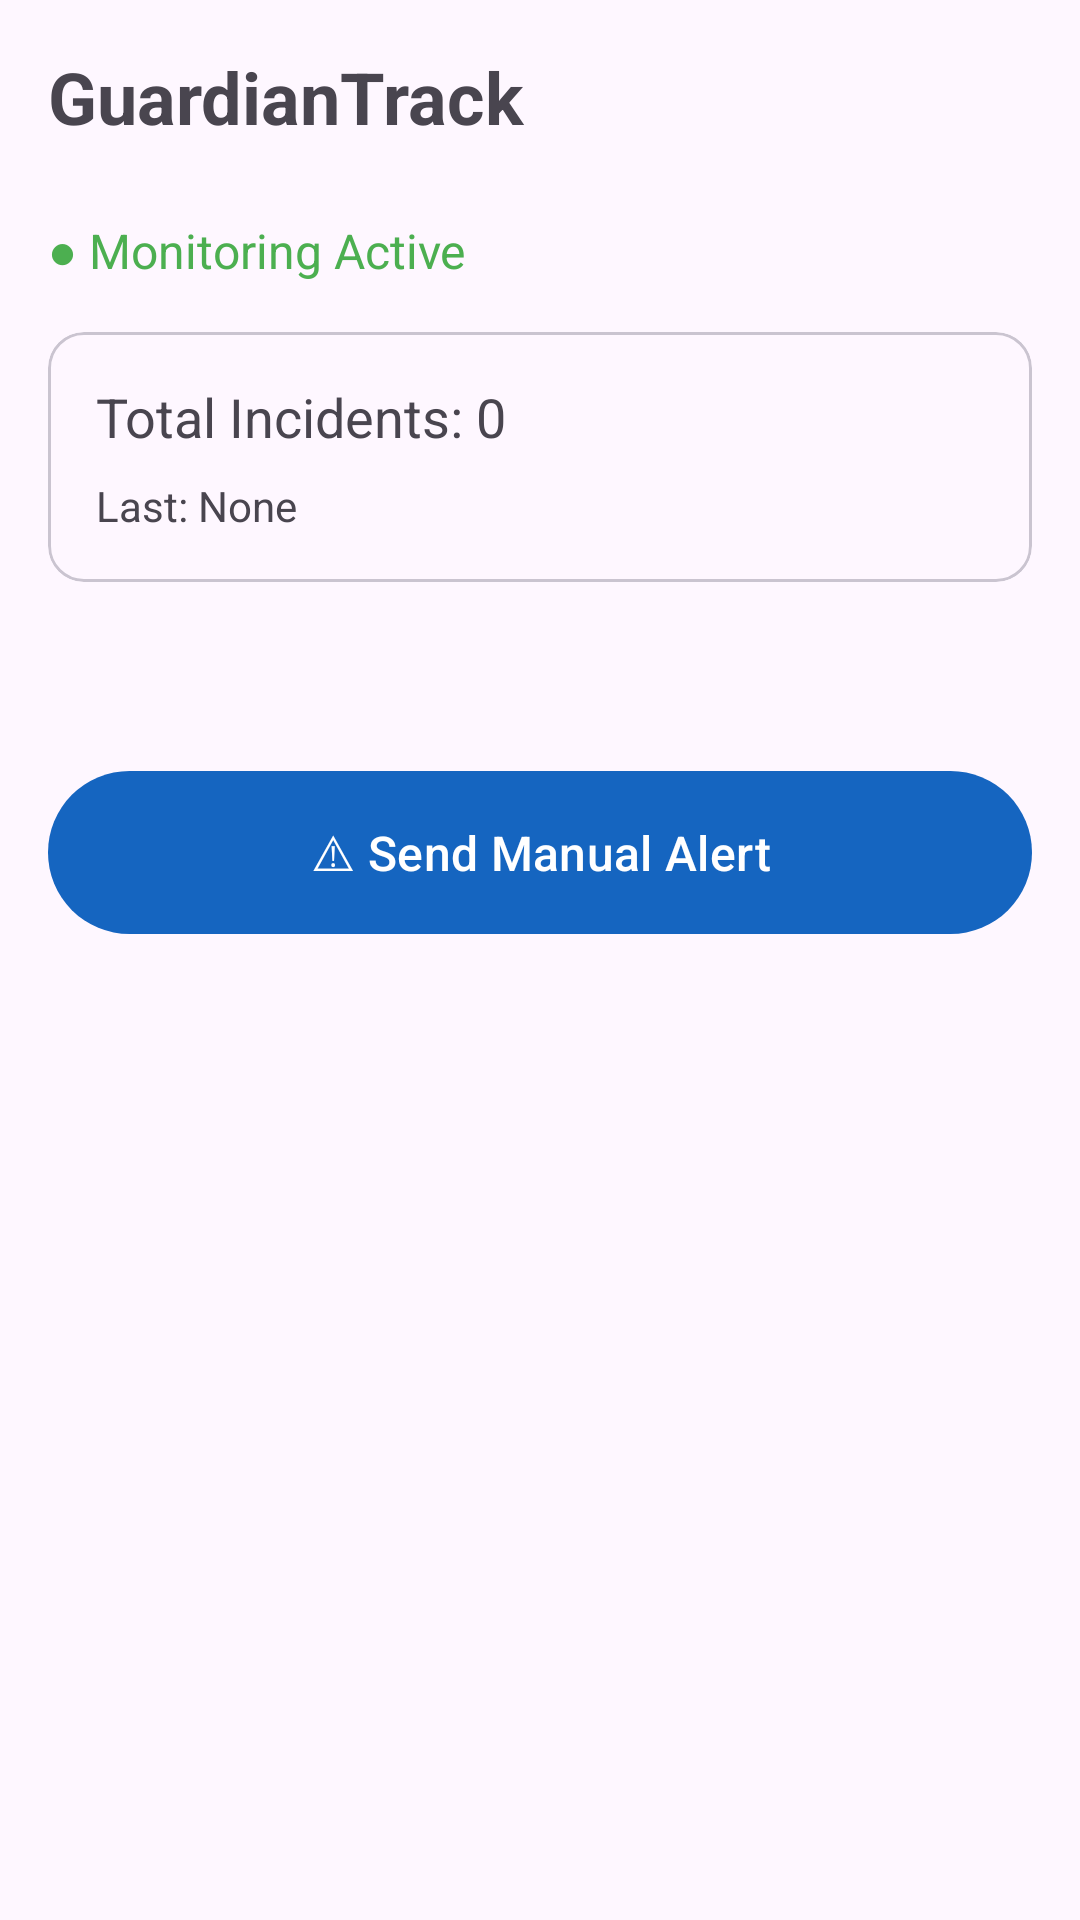

Write the Android layout XML for this screen, with the resource values it uses.
<!-- AndroidManifest.xml: application theme Theme.GuardianTrack -->
<!-- res/layout/fragment_dashboard.xml -->
<?xml version="1.0" encoding="utf-8"?>
<ScrollView
    xmlns:android="http://schemas.android.com/apk/res/android"
    android:layout_width="match_parent"
    android:layout_height="match_parent">

    <LinearLayout
        android:layout_width="match_parent"
        android:layout_height="wrap_content"
        android:orientation="vertical"
        android:padding="16dp">

        <TextView
            android:layout_width="match_parent"
            android:layout_height="wrap_content"
            android:text="GuardianTrack"
            android:textSize="24sp"
            android:textStyle="bold"
            android:layout_marginBottom="24dp" />

        
        <TextView
            android:id="@+id/tv_service_status"
            android:layout_width="match_parent"
            android:layout_height="wrap_content"
            android:text="● Monitoring Active"
            android:textColor="@color/green_active"
            android:textSize="16sp"
            android:layout_marginBottom="16dp" />

        
        <com.google.android.material.card.MaterialCardView
            android:layout_width="match_parent"
            android:layout_height="wrap_content"
            android:layout_marginBottom="16dp">

            <LinearLayout
                android:layout_width="match_parent"
                android:layout_height="wrap_content"
                android:orientation="vertical"
                android:padding="16dp">

                <TextView
                    android:id="@+id/tv_incident_count"
                    android:layout_width="wrap_content"
                    android:layout_height="wrap_content"
                    android:text="Total Incidents: 0"
                    android:textSize="18sp"
                    android:layout_marginBottom="8dp" />

                <TextView
                    android:id="@+id/tv_last_incident"
                    android:layout_width="wrap_content"
                    android:layout_height="wrap_content"
                    android:text="Last: None"
                    android:textSize="14sp" />

            </LinearLayout>
        </com.google.android.material.card.MaterialCardView>

        
        <TextView
            android:id="@+id/tv_status"
            android:layout_width="wrap_content"
            android:layout_height="wrap_content"
            android:layout_marginBottom="24dp" />

        
        <com.google.android.material.button.MaterialButton
            android:id="@+id/btn_manual_alert"
            android:layout_width="match_parent"
            android:layout_height="wrap_content"
            android:text="⚠ Send Manual Alert"
            android:textSize="16sp"
            android:padding="16dp" />

    </LinearLayout>
</ScrollView>
<!-- resources referenced by this layout -->
<resources>
  <color name="green_active">#FF4CAF50</color>
  <style name="Theme.GuardianTrack" parent="Theme.Material3.DayNight.NoActionBar">
          <item name="colorPrimary">@color/purple_500</item>
          <item name="colorPrimaryVariant">@color/purple_700</item>
          <item name="colorOnPrimary">@color/white</item>
          <item name="colorSecondary">@color/teal_200</item>
          <item name="colorSecondaryVariant">@color/teal_700</item>
          <item name="colorOnSecondary">@color/black</item>
      </style>
  <color name="purple_500">#FF1565C0</color>
  <color name="purple_700">#FF0D47A1</color>
  <color name="white">#FFFFFFFF</color>
  <color name="teal_200">#FF26A69A</color>
  <color name="teal_700">#FF00897B</color>
  <color name="black">#FF000000</color>
</resources>
